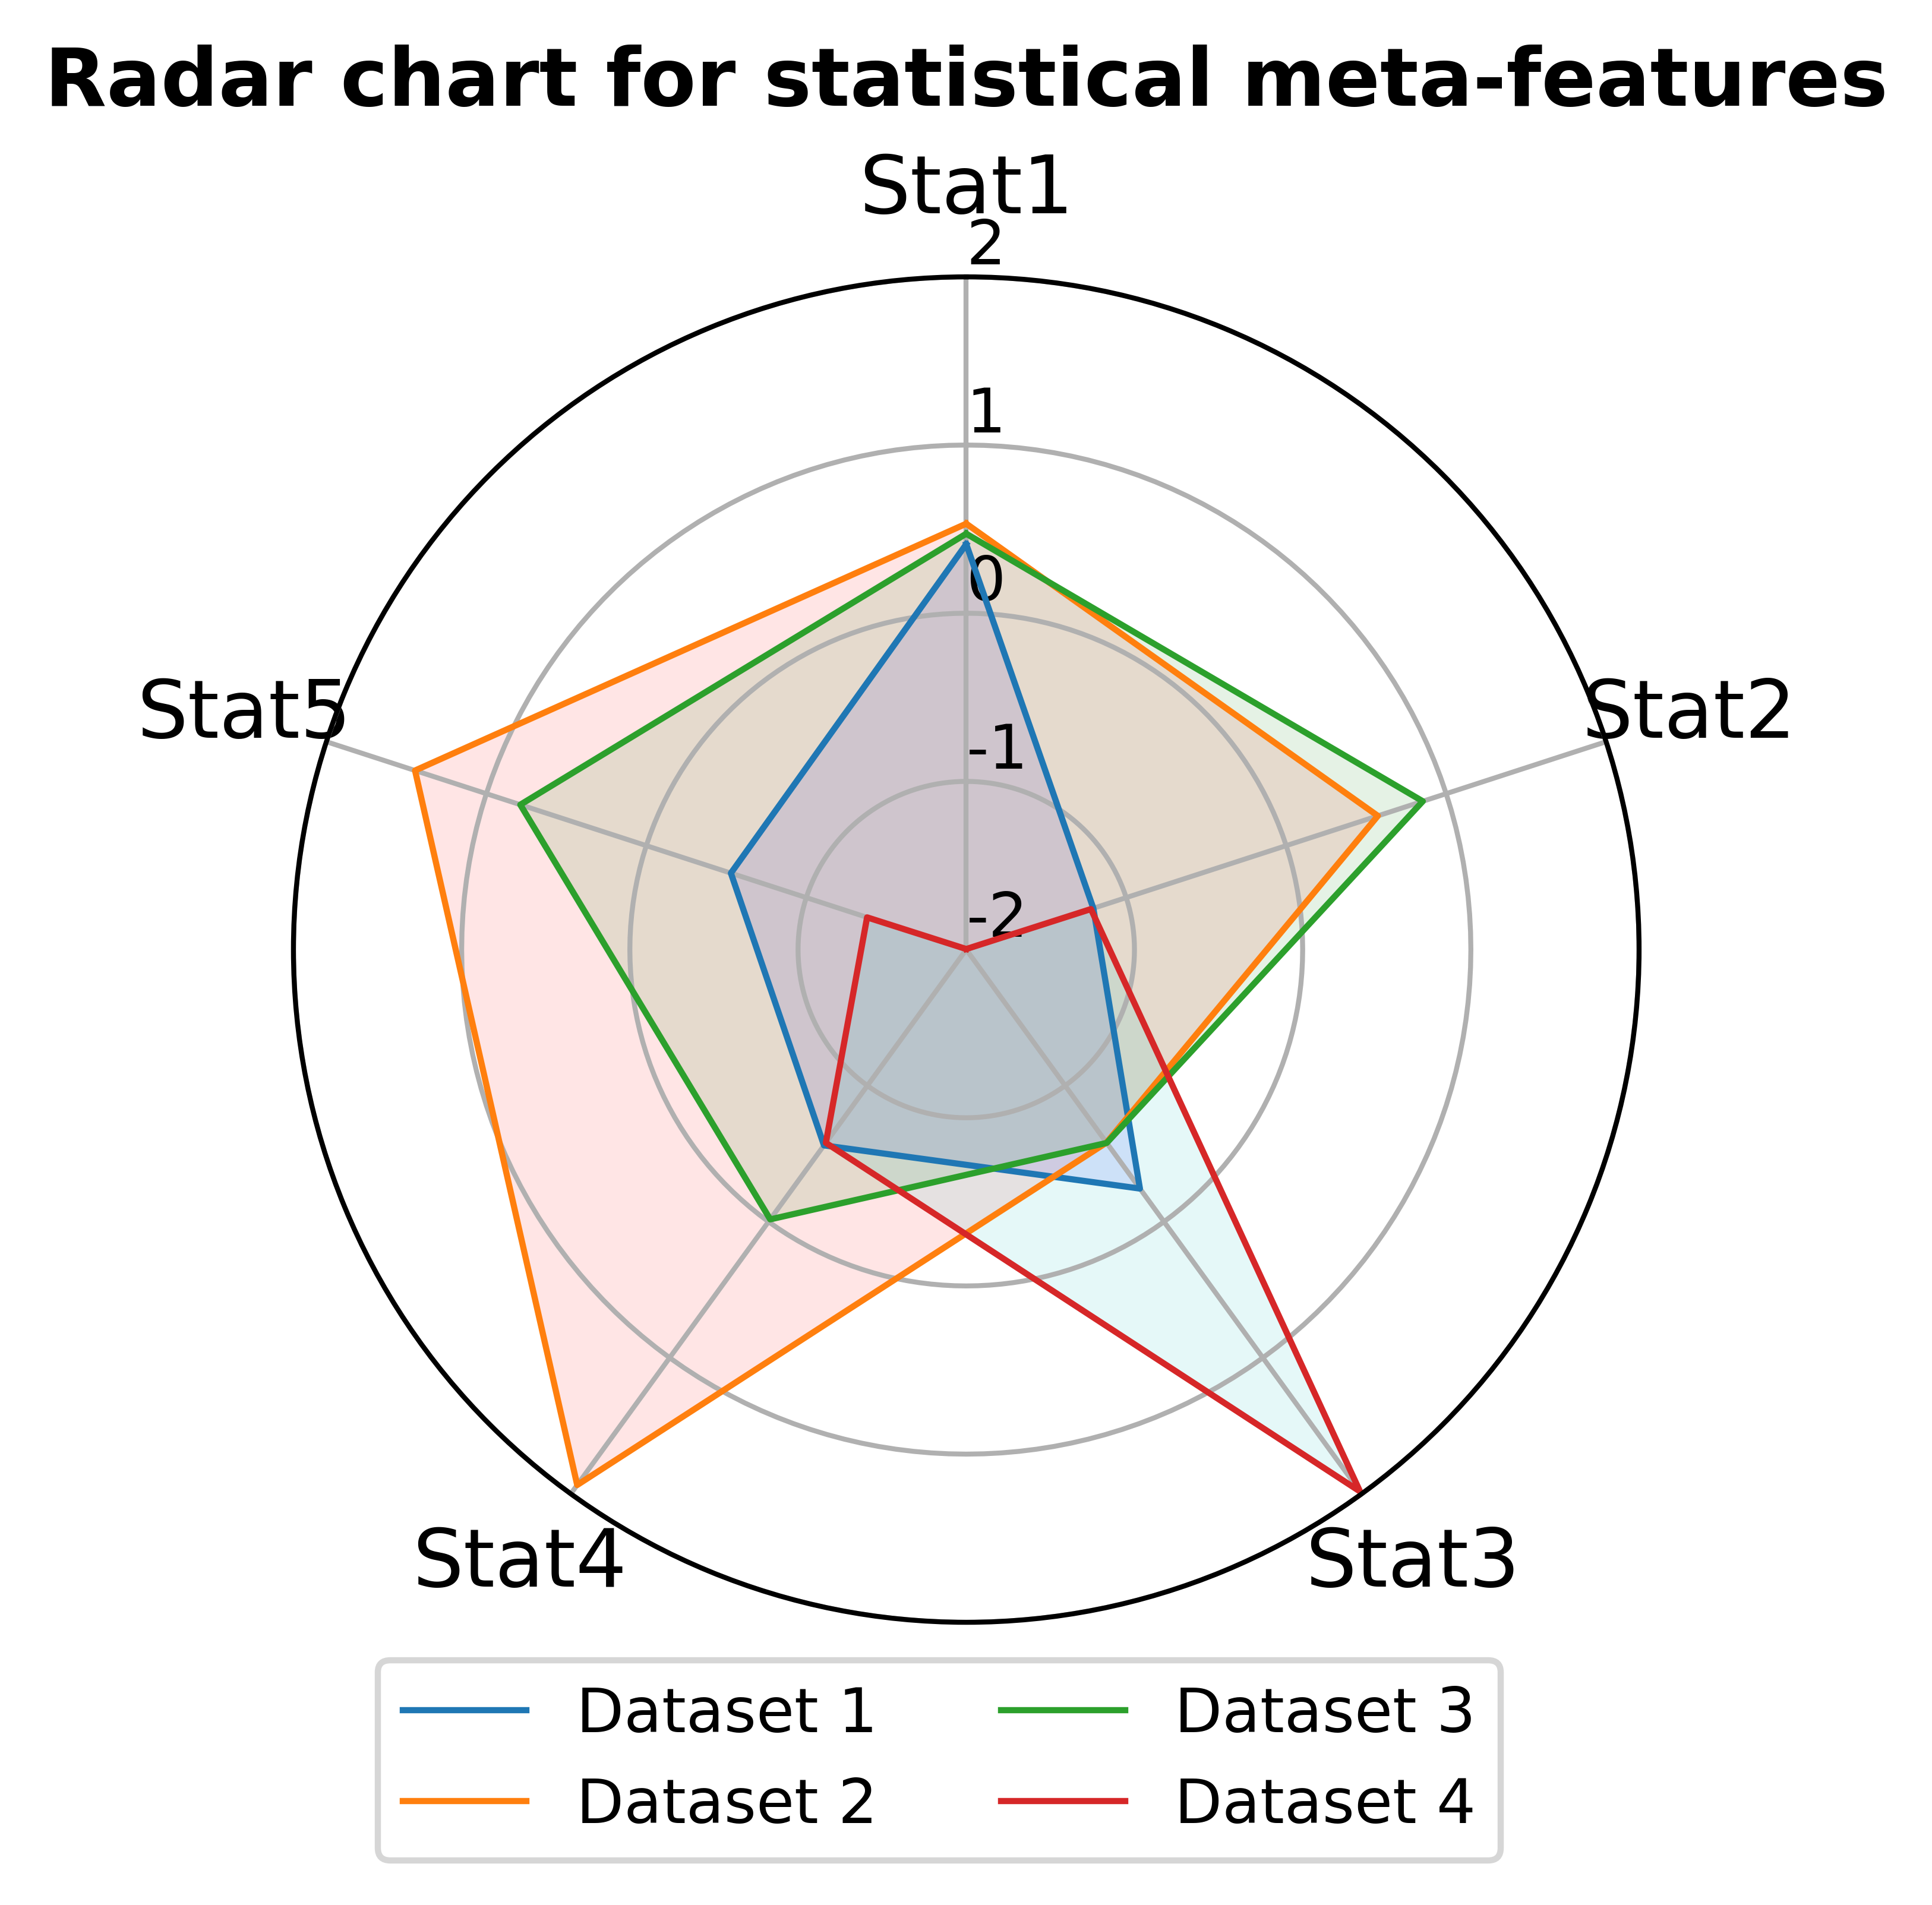

This chart was generated by the following Python code:
import pandas as pd
from math import pi
import matplotlib.pyplot as plt
import plotly.graph_objects as go
import numpy as np
from sklearn.preprocessing import StandardScaler
import matplotlib as mpl
mpl.rcParams['figure.dpi'] = 750

df_results = pd.read_pickle('/Users/renoslyssiotis/Desktop/When-are-ML-models-required-and-when-is-Statistics-enough-/Test results/df_results.plk')
    
dataset_0 = list(df_results.iloc[0,[6,7,10,11,14]])
dataset_1 = list(df_results.iloc[49,[6,7,10,11,14]])
dataset_2 = list(df_results.iloc[99,[6,7,10,11,14]])
dataset_3 = list(df_results.iloc[149,[6,7,10,11,14]])
dataset_4 = list(df_results.iloc[199,[6,7,10,11,14]])

data = [dataset_0, dataset_1, dataset_2, dataset_3, dataset_4]

df = pd.DataFrame(data, columns = ['Mean of mean', 'Mean of standard deviation',
       'Mean kurtosis', "Mean Pearson correlation",
       'Mean Median Absolute Deviation (MAD)'])

col_names = ['Mean of mean', 'Mean of standard deviation',
       'Mean kurtosis', "Mean Pearson correlation",
       'Mean Median Absolute Deviation (MAD)']

scaled_features = df.copy()
features = scaled_features[col_names]
scaler = StandardScaler().fit(features.values)
features = scaler.transform(features.values)
scaled_features[col_names] = features
category = ["Stat1", "Stat2", "Stat3", "Stat4", "Stat5"]
scaled_features.columns = category

# ------- PART 1: Create background
 
# number of variable
apoelara = category
N = len(apoelara)
 
# What will be the angle of each axis in the plot? (we divide the plot / number of variable)
angles = [n / float(N) * 2 * pi for n in range(N)]
angles += angles[:1]
 
# Initialise the spider plot
ax = plt.subplot(111, polar=True)
 
# If you want the first axis to be on top:
ax.set_theta_offset(pi / 2)
ax.set_theta_direction(-1)
 
# Draw one axe per variable + add labels labels yet
plt.xticks(angles[:-1], apoelara, size=13)
 
# Draw ylabels
ax.set_rlabel_position(0)
plt.yticks([-2,-1,0,1,2], ["-2","-1","0","1","2"], color="black", size=10)
plt.ylim(-2,2)
 
 
# ------- PART 2: Add plots
 
# Plot each individual = each line of the data
# I don't do a loop, because plotting more than 3 groups makes the chart unreadable
 
values = list(scaled_features.iloc[0,:])
values += values[:1]
ax.plot(angles, values, linewidth=1, linestyle='solid', label="Dataset 1")
ax.fill(angles, values, 'b', alpha=0.1)
 
# Ind2
values = list(scaled_features.iloc[1,:])
values += values[:1]
ax.plot(angles, values, linewidth=1, linestyle='solid', label="Dataset 2")
ax.fill(angles, values, 'r', alpha=0.1)

# Ind2
values = list(scaled_features.iloc[2,:])
values += values[:1]
ax.plot(angles, values, linewidth=1, linestyle='solid', label="Dataset 3")
ax.fill(angles, values, 'g', alpha=0.1)

# Ind2
values = list(scaled_features.iloc[3,:])
values += values[:1]
ax.plot(angles, values, linewidth=1, linestyle='solid', label="Dataset 4")
ax.fill(angles, values, 'c', alpha=0.1)

plt.title("Radar chart for statistical meta-features", y = 1.1, fontweight='bold',size=13)
plt.legend(loc='lower right', bbox_to_anchor=(0.92, -0.2), ncol = 2)
